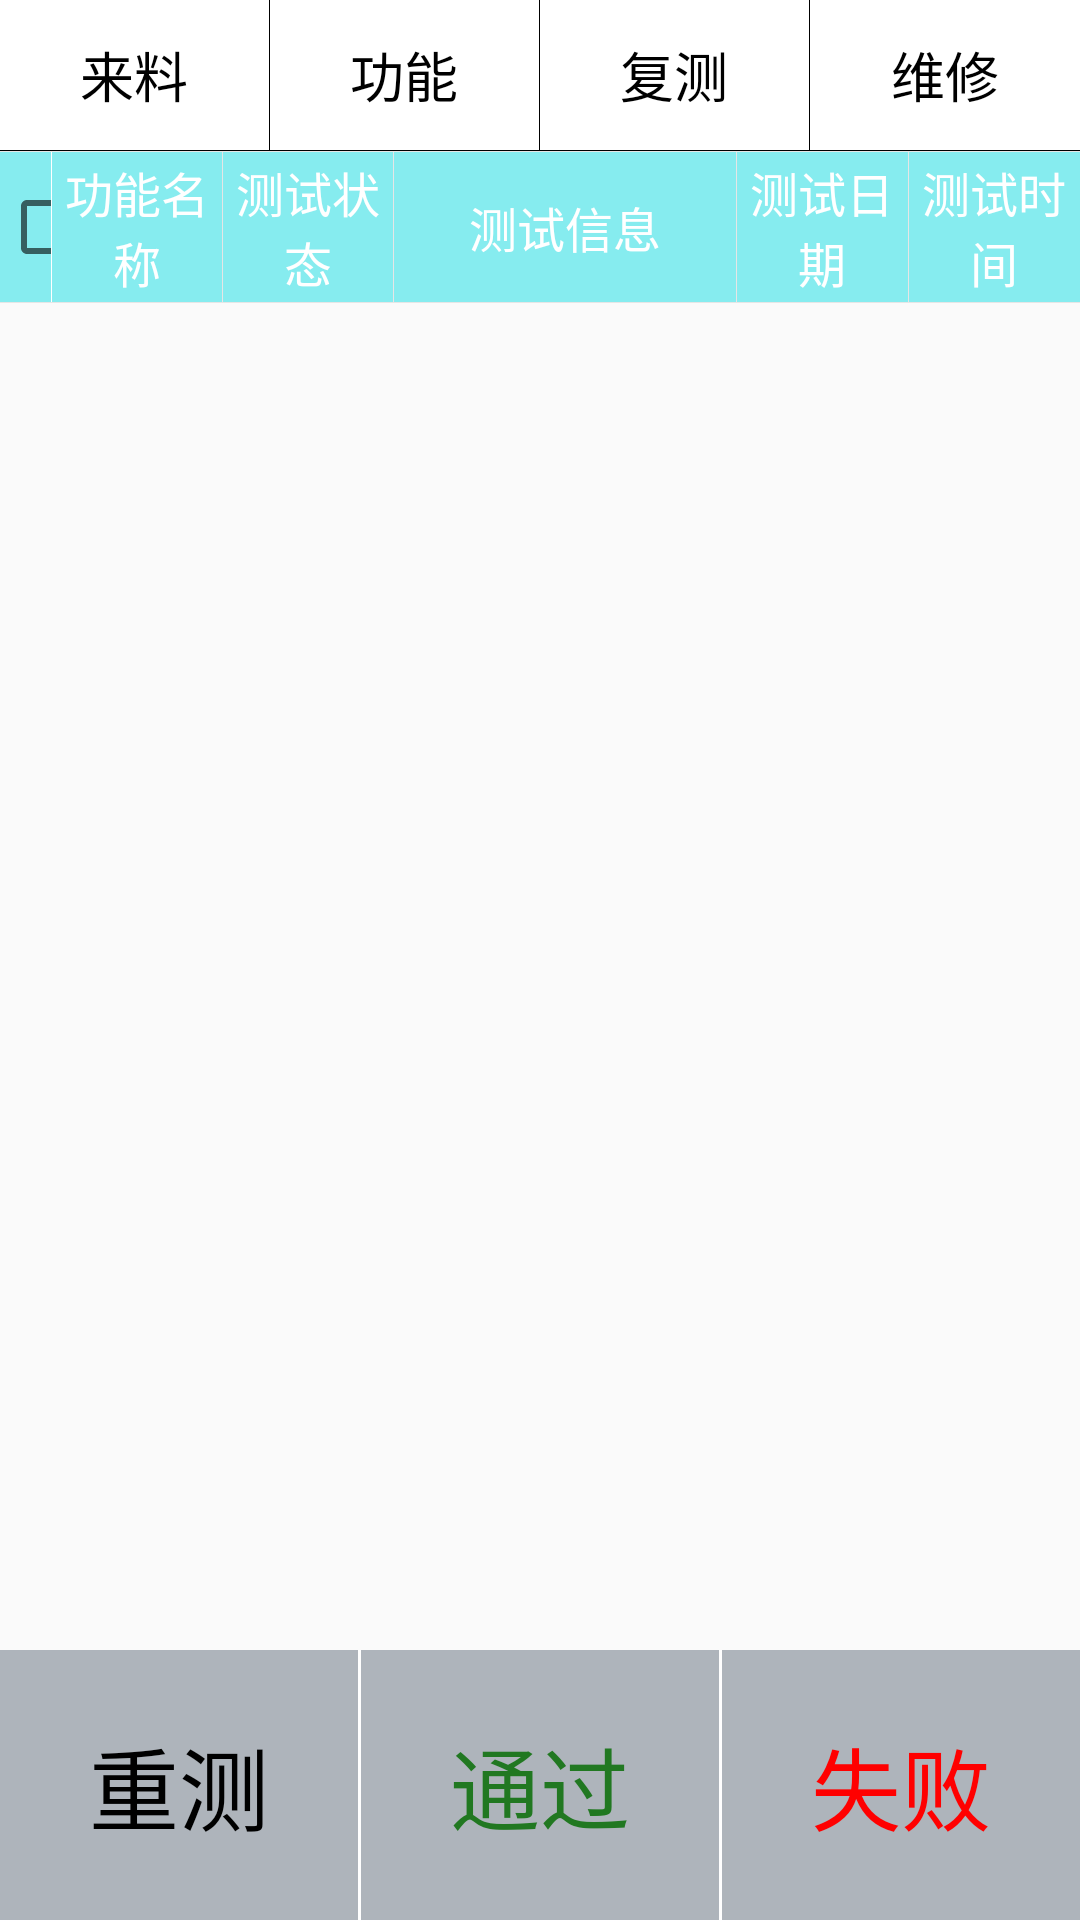

Produce the Android XML layout that renders to this screen, including the resource entries it uses.
<!-- AndroidManifest.xml: application theme AppTheme -->
<!-- res/layout/activity_config.xml -->
<?xml version="1.0" encoding="utf-8"?>
<LinearLayout xmlns:android="http://schemas.android.com/apk/res/android"
    android:orientation="vertical"
    android:layout_width="match_parent"
    android:layout_height="match_parent">

    <LinearLayout
        android:orientation="horizontal"
        android:layout_width="match_parent"
        android:layout_height="50dp">

        <TextView
            android:text="来料"
            android:textSize="18sp"
            android:background="@color/white"
            android:textColor="@color/black"
            android:gravity="center"
            android:clickable="true"
            android:layout_weight="1"
            android:layout_width="0dp"
            android:layout_height="match_parent"
            android:id="@+id/lai_liao" />

        <View
            android:background="@color/black"
            android:layout_width="1px"
            android:layout_height="match_parent"/>

        <TextView
            android:text="功能"
            android:textSize="18sp"
            android:background="@color/white"
            android:textColor="@color/black"
            android:gravity="center"
            android:clickable="true"
            android:layout_weight="1"
            android:layout_width="0dp"
            android:layout_height="match_parent"
            android:id="@+id/gong_neng" />

        <View
            android:background="@color/black"
            android:layout_width="1px"
            android:layout_height="match_parent"/>

        <TextView
            android:text="复测"
            android:textSize="18sp"
            android:background="@color/white"
            android:textColor="@color/black"
            android:gravity="center"
            android:clickable="true"
            android:layout_weight="1"
            android:layout_width="0dp"
            android:layout_height="match_parent"
            android:id="@+id/fu_ce" />

        <View
            android:background="@color/black"
            android:layout_width="1px"
            android:layout_height="match_parent"/>

        <TextView
            android:text="维修"
            android:textSize="18sp"
            android:background="@color/white"
            android:textColor="@color/black"
            android:gravity="center"
            android:clickable="true"
            android:layout_weight="1"
            android:layout_width="0dp"
            android:layout_height="match_parent"
            android:id="@+id/wei_xiu" />

    </LinearLayout>

    <View
        android:background="@color/black"
        android:layout_width="match_parent"
        android:layout_height="1px"/>

    <LinearLayout
        android:background="@color/blue_band_light"
        android:orientation="vertical"
        android:layout_width="match_parent"
        android:layout_height="wrap_content">

        <View
            android:background="@color/gray_light"
            android:layout_width="match_parent"
            android:layout_height="1px"/>

        <LinearLayout
            android:orientation="horizontal"
            android:layout_width="match_parent"
            android:layout_height="50dp">

            <CheckBox
                android:id="@+id/cb_all"
                android:layout_weight="0.3"
                android:layout_width="0dp"
                android:layout_height="match_parent" />

            <View
                android:background="@color/white"
                android:layout_width="1px"
                android:layout_height="match_parent"/>

            <TextView
                android:textSize="16sp"
                android:text="功能名称"
                android:textColor="@color/white"
                android:gravity="center"
                android:layout_weight="1"
                android:layout_width="0dp"
                android:layout_height="match_parent"/>

            <View
                android:background="@color/gray_light"
                android:layout_width="1px"
                android:layout_height="match_parent"/>

            <TextView
                android:textSize="16sp"
                android:text="测试状态"
                android:textColor="@color/white"
                android:gravity="center"
                android:layout_weight="1"
                android:layout_width="0dp"
                android:layout_height="match_parent"/>

            <View
                android:background="@color/gray_light"
                android:layout_width="1px"
                android:layout_height="match_parent"/>

            <TextView
                android:textSize="16sp"
                android:text="测试信息"
                android:textColor="@color/white"
                android:gravity="center"
                android:layout_weight="2"
                android:layout_width="0dp"
                android:layout_height="match_parent"/>

            <View
                android:background="@color/gray_light"
                android:layout_width="1px"
                android:layout_height="match_parent"/>

            <TextView
                android:textSize="16sp"
                android:text="测试日期"
                android:textColor="@color/white"
                android:gravity="center"
                android:layout_weight="1"
                android:layout_width="0dp"
                android:layout_height="match_parent"/>

            <View
                android:background="@color/gray_light"
                android:layout_width="1px"
                android:layout_height="match_parent"/>

            <TextView
                android:textSize="16sp"
                android:text="测试时间"
                android:textColor="@color/white"
                android:gravity="center"
                android:layout_weight="1"
                android:layout_width="0dp"
                android:layout_height="match_parent"/>

        </LinearLayout>

        <View
            android:background="@color/gray_light"
            android:layout_width="match_parent"
            android:layout_height="1px"/>

    </LinearLayout>

    <android.support.v7.widget.RecyclerView
        android:id="@+id/rv_items"
        android:layout_weight="1"
        android:layout_width="match_parent"
        android:layout_height="0dp">

    </android.support.v7.widget.RecyclerView>

    <include layout="@layout/bottom"/>

</LinearLayout>
<!-- res/layout/bottom.xml (included above) -->
<?xml version="1.0" encoding="utf-8"?>
<LinearLayout xmlns:android="http://schemas.android.com/apk/res/android"
    android:id="@+id/ll_tilte"
    android:orientation="horizontal"
    android:layout_width="match_parent"
    android:layout_height="90dp"
    android:background="@color/gray_light">

    <TextView
        android:id="@+id/tv_left"
        android:clickable="true"
        android:text="重测"
        android:background="@drawable/light_press"
        android:textColor="@color/black"
        android:textSize="30sp"
        android:gravity="center"
        android:layout_weight="1"
        android:layout_width="0dp"
        android:layout_height="match_parent" />

    <View
        android:background="@color/white"
        android:layout_width="1dp"
        android:layout_height="match_parent"/>

    <TextView
        android:clickable="true"
        android:id="@+id/tv_middle"
        android:background="@drawable/light_press"
        android:text="通过"
        android:textColor="@color/green_dark"
        android:textSize="30sp"
        android:gravity="center"
        android:layout_weight="1"
        android:layout_width="0dp"
        android:layout_height="match_parent" />

    <View
        android:background="@color/white"
        android:layout_width="1dp"
        android:layout_height="match_parent"/>

    <TextView
        android:id="@+id/tv_right"
        android:clickable="true"
        android:text="失败"
        android:background="@drawable/light_press"
        android:textColor="@color/red"
        android:textSize="30sp"
        android:gravity="center"
        android:layout_weight="1"
        android:layout_width="0dp"
        android:layout_height="match_parent" />


</LinearLayout>
<!-- resources referenced by this layout -->
<resources>
  <color name="black">#000</color>
  <color name="blue_band_light">#86ecef</color>
  <color name="gray_light">#e6e6e6</color>
  <color name="green_dark">#217821</color>
  <color name="red">#ff0000</color>
  <color name="white">#ffffff</color>
  <!-- drawable light_press (drawable) -->
  <?xml version="1.0" encoding="utf-8"?>
  <selector xmlns:android="http://schemas.android.com/apk/res/android">
      <item android:state_pressed="true">
          <shape>
              <solid android:color="@color/gray_dark" />
          </shape>
      </item>
      <item>
          <shape>
              <solid android:color="@color/blue_band_dark3" />
          </shape>
      </item>
  </selector>
  <style name="AppTheme" parent="Theme.AppCompat.Light.NoActionBar">
          
          <item name="colorPrimary">@color/colorPrimary</item>
          <item name="colorPrimaryDark">@color/colorPrimaryDark</item>
          <item name="colorAccent">@color/colorAccent</item>
          <item name="android:windowAnimationStyle">@style/FeelyouWindowAnimTheme</item>
      </style>
  <color name="gray_dark">#bebebe</color>
  <color name="blue_band_dark3">#9688939e</color>
  <color name="colorPrimary">#3F51B5</color>
  <color name="colorPrimaryDark">#303F9F</color>
  <color name="colorAccent">#FF4081</color>
  <style name="FeelyouWindowAnimTheme" parent="@android:style/Animation.Activity">
          <item name="android:activityOpenEnterAnimation">@anim/in_from_right</item>
          <item name="android:activityOpenExitAnimation">@anim/out_from_left</item>
          <item name="android:activityCloseEnterAnimation">@anim/in_from_left</item>
          <item name="android:activityCloseExitAnimation">@anim/out_from_right</item>
      </style>
</resources>
